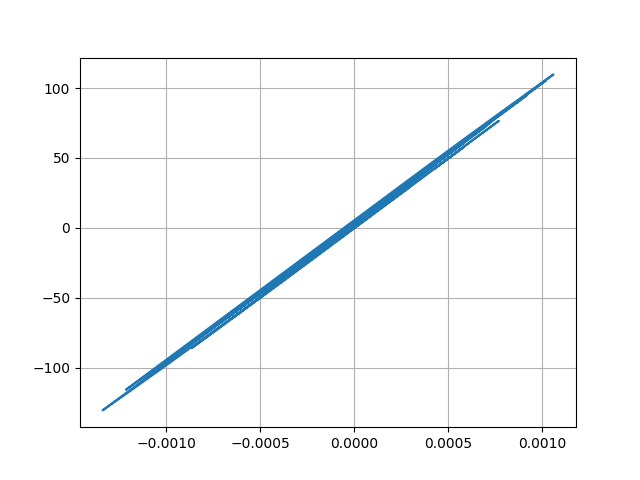

The table this chart was drawn from, first rows:
Desplacment, Force
0.0, 0.0
7.3991286496454155e-06, 0.7399
2.290720854407846e-05, 2.291
3.474721537855393e-05, 3.475
3.587764087716154e-05, 3.588
2.6636567804885436e-05, 2.664
1.3260659299686717e-05, 1.326
3.638350538983897e-06, 0.3638
1.844727705184512e-06, 0.1844
6.807960232647916e-06, 0.6807
1.4008725348213712e-05, 1.401
1.8292349956103664e-05, 1.829
1.683017028421407e-05, 1.683
1.118929246978609e-05, 1.119
6.974468316407536e-06, 0.6974
8.804799159941564e-06, 0.8804
1.6911754894182342e-05, 1.691
2.742937873222937e-05, 2.743
3.5250774629674197e-05, 3.525
3.6596141316663334e-05, 3.659
2.9646396469842207e-05, 2.965
1.705591448179151e-05, 1.705
4.256326663173741e-06, 0.4255
-4.060385056143432e-06, -0.4062
-7.31501370306789e-06, -0.7316
-7.621844527580471e-06, -0.7623
-5.950100822617474e-06, -0.5951
-3.2593829085623836e-06, -0.3261
4.233777930409039e-07, 0.04222
4.449654980367123e-06, 0.4448
6.5716433082237944e-06, 0.657
5.413478217292852e-06, 0.5412
2.2073550015761967e-06, 0.2206
-1.4097469399293901e-06, -0.1411
-5.68186153287179e-06, -0.5683
-1.174834616806627e-05, -1.175
-2.2037086629180296e-05, -2.204
-3.6435916415989676e-05, -3.644
-5.1392025798323064e-05, -5.139
-6.22078594362363e-05, -6.221
-6.478842325643292e-05, -6.479
-5.949465850291294e-05, -5.949
-5.066968864810633e-05, -5.067
-4.304273126036065e-05, -4.304
-3.5352958615519493e-05, -3.535
-2.5627733692934214e-05, -2.563
-1.405149229199754e-05, -1.405
-4.392987973126032e-06, -0.4391
-6.6124000211685345e-06, -0.661
-2.4914311036496112e-05, -2.491
-5.3955276527505485e-05, -5.395
-8.179645752033874e-05, -8.179
-9.606565689047899e-05, -9.605
-9.312423276367865e-05, -9.311
-8.167466698604015e-05, -8.166
-7.400605883079331e-05, -7.399
-7.649755444265834e-05, -7.648
-8.762369308362936e-05, -8.761
-0.0001, -10
-0.0001047, -10.47
... 2,941 more rows
